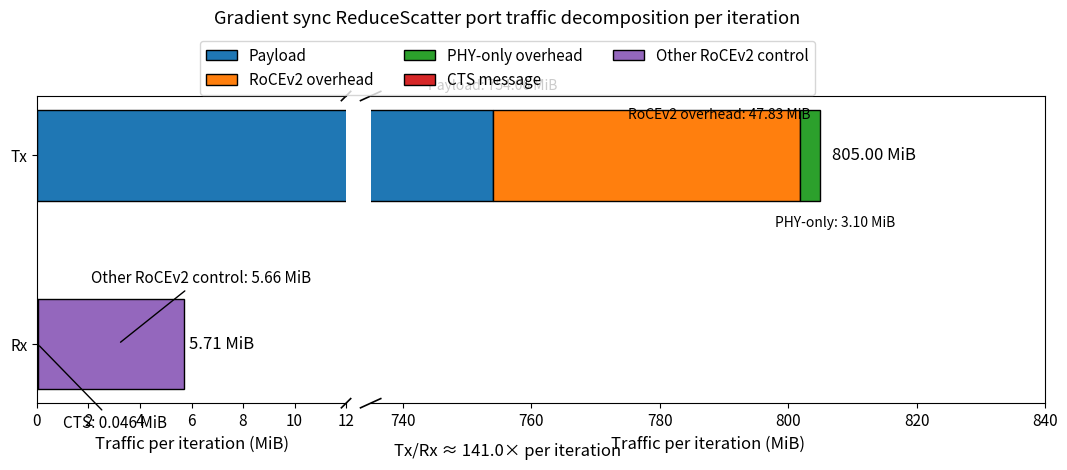

Generate this figure with matplotlib:
import matplotlib.pyplot as plt
from pathlib import Path

# Per-iteration decomposition
MiB = 1024**2
tx_payload = 79_069_184_000 / 100 / MiB
tx_roce = 5_015_313_872 / 100 / MiB
tx_phy = 325_501_306 / 100 / MiB

rx_cts = 4_832_000 / 100 / MiB
rx_other = 593_685_400 / 100 / MiB

tx_total = tx_payload + tx_roce + tx_phy
rx_total = rx_cts + rx_other
ratio = tx_total / rx_total

plt.rcParams.update({
    "figure.dpi": 180,
    "font.size": 11,
    "axes.titlesize": 15,
    "axes.labelsize": 12,
    "legend.fontsize": 11,
})

fig = plt.figure(figsize=(11.2, 4.8))
gs = fig.add_gridspec(1, 2, width_ratios=[1.1, 2.4], wspace=0.05)
ax1 = fig.add_subplot(gs[0, 0])
ax2 = fig.add_subplot(gs[0, 1], sharey=ax1)

y_tx, y_rx = 1, 0
h = 0.48

# left panel: show full Rx + beginning of Tx for context
ax1.barh(y_tx, tx_payload, height=h, edgecolor="black", label="Payload")
ax1.barh(y_tx, tx_roce, left=tx_payload, height=h, edgecolor="black", label="RoCEv2 overhead")
ax1.barh(y_tx, tx_phy, left=tx_payload + tx_roce, height=h, edgecolor="black", label="PHY-only overhead")

ax1.barh(y_rx, rx_cts, height=h, edgecolor="black", label="CTS message")
ax1.barh(y_rx, rx_other, left=rx_cts, height=h, edgecolor="black", label="Other RoCEv2 control")

# right panel: only the high Tx range
ax2.barh(y_tx, tx_payload, height=h, edgecolor="black")
ax2.barh(y_tx, tx_roce, left=tx_payload, height=h, edgecolor="black")
ax2.barh(y_tx, tx_phy, left=tx_payload + tx_roce, height=h, edgecolor="black")
ax2.barh(y_rx, rx_cts, height=h, edgecolor="black")
ax2.barh(y_rx, rx_other, left=rx_cts, height=h, edgecolor="black")

# limits
ax1.set_xlim(0, 12)
ax2.set_xlim(735, 840)

# clean broken axis look
ax1.spines["right"].set_visible(False)
ax2.spines["left"].set_visible(False)
ax2.tick_params(left=False, labelleft=False, right=False, labelright=False)
ax1.tick_params(right=False)

d = 0.015
kwargs = dict(transform=ax1.transAxes, color="black", clip_on=False, linewidth=1.2)
ax1.plot((1-d, 1+d), (-d, +d), **kwargs)
ax1.plot((1-d, 1+d), (1-d, 1+d), **kwargs)
kwargs = dict(transform=ax2.transAxes, color="black", clip_on=False, linewidth=1.2)
ax2.plot((-d, +d), (-d, +d), **kwargs)
ax2.plot((-d, +d), (1-d, 1+d), **kwargs)

# labels
ax1.set_yticks([y_tx, y_rx])
ax1.set_yticklabels(["Tx", "Rx"])
ax1.set_xlabel("Traffic per iteration (MiB)")
ax2.set_xlabel("Traffic per iteration (MiB)")
fig.suptitle("Gradient sync ReduceScatter port traffic decomposition per iteration", y=0.98)

# annotations: place cleanly away from bars/legend
ax1.text(rx_total + 0.18, y_rx, f"{rx_total:.2f} MiB", va="center", ha="left", fontsize=12)
ax2.text(tx_total + 1.8, y_tx, f"{tx_total:.2f} MiB", va="center", ha="left", fontsize=12)

# Rx callouts
ax1.annotate(
    f"CTS: {rx_cts:.3f} MiB",
    xy=(rx_cts / 2, y_rx),
    xytext=(1.0, -0.42),
    textcoords="data",
    arrowprops=dict(arrowstyle="-", lw=1),
    ha="left",
    va="center",
)
ax1.annotate(
    f"Other RoCEv2 control: {rx_other:.2f} MiB",
    xy=(rx_cts + rx_other * 0.55, y_rx),
    xytext=(2.1, 0.35),
    textcoords="data",
    arrowprops=dict(arrowstyle="-", lw=1),
    ha="left",
    va="center",
)

# Tx segment labels on right panel
ax2.text(744, y_tx + 0.33, f"Payload: {tx_payload:.2f} MiB", ha="left", va="bottom", fontsize=10)
ax2.text(775, y_tx + 0.18, f"RoCEv2 overhead: {tx_roce:.2f} MiB", ha="left", va="bottom", fontsize=10)
ax2.text(798, y_tx - 0.32, f"PHY-only: {tx_phy:.2f} MiB", ha="left", va="top", fontsize=10)

# legend above, not overlapping title
handles, labels = ax1.get_legend_handles_labels()
seen = {}
for hnd, lab in zip(handles, labels):
    if lab not in seen:
        seen[lab] = hnd
fig.legend(
    seen.values(), seen.keys(),
    ncol=3, loc="upper center", bbox_to_anchor=(0.5, 0.93),
    frameon=True
)

# ratio note below
fig.text(0.5, 0.05, f"Tx/Rx ≈ {ratio:.1f}× per iteration", ha="center", fontsize=12)

# more room for title/legend and bottom note
fig.subplots_adjust(top=0.80, bottom=0.16, left=0.08, right=0.98)

out = Path("./dp_grad_sync_decomposition_broken_axis_clean.png")
fig.savefig(out, bbox_inches="tight")
plt.close(fig)

print(out)
